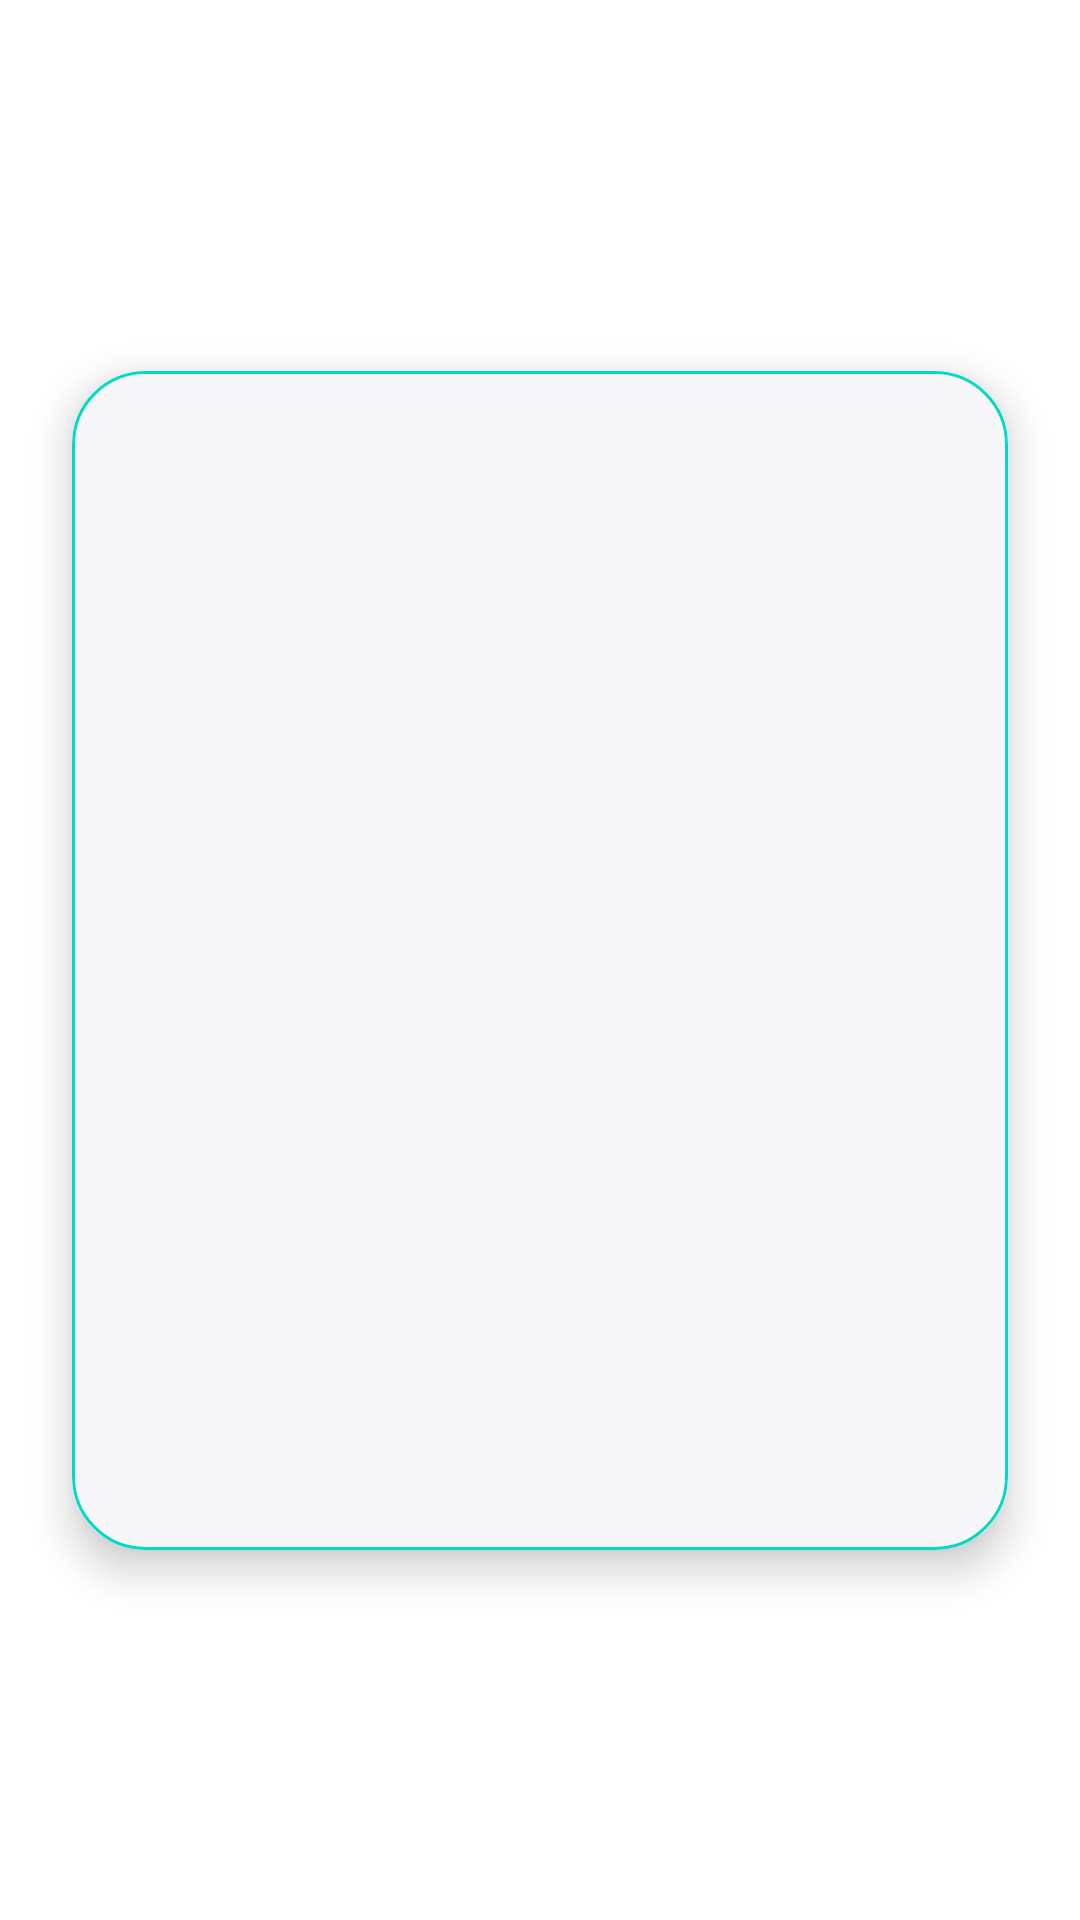

Here is an Android app screen rendered from its layout file. Give the layout XML and the strings, colors and styles it references.
<!-- AndroidManifest.xml: application theme AppTheme -->
<!-- res/layout/rv_help_layout.xml -->
<?xml version="1.0" encoding="utf-8"?>
<androidx.constraintlayout.widget.ConstraintLayout xmlns:android="http://schemas.android.com/apk/res/android"
    xmlns:app="http://schemas.android.com/apk/res-auto"
    android:layout_width="match_parent"
    android:layout_height="wrap_content">

    <androidx.cardview.widget.CardView
        android:id="@+id/add_contact"
        android:layout_width="match_parent"
        android:layout_height="wrap_content"
        android:layout_marginStart="@dimen/twenty_four_dp"
        android:layout_marginTop="@dimen/twenty_four_dp"
        android:layout_marginEnd="@dimen/twenty_four_dp"
        android:layout_marginBottom="@dimen/twenty_four_dp"
        app:cardBackgroundColor="@color/white"
        app:cardCornerRadius="@dimen/twenty_four_dp"
        app:cardElevation="@dimen/eight_dp"
        app:layout_constraintBottom_toBottomOf="parent"
        app:layout_constraintEnd_toEndOf="parent"
        app:layout_constraintStart_toStartOf="parent"
        app:layout_constraintTop_toTopOf="parent">

        <androidx.constraintlayout.widget.ConstraintLayout
            android:layout_width="match_parent"
            android:layout_height="wrap_content"
            android:background="@drawable/rounded_msg_outline">

            <TextView
                android:id="@+id/help_name"
                android:layout_width="match_parent"
                android:layout_height="wrap_content"
                android:layout_marginStart="@dimen/twenty_four_dp"
                android:layout_marginTop="@dimen/twenty_four_dp"
                android:layout_marginEnd="@dimen/twenty_four_dp"
                android:textAlignment="center"
                android:textColor="@color/black"
                android:textSize="@dimen/fourteen_sp"
                app:layout_constraintEnd_toEndOf="parent"
                app:layout_constraintStart_toStartOf="parent"
                app:layout_constraintTop_toTopOf="parent" />

            <ImageView
                android:id="@+id/help_img"
                android:layout_width="match_parent"
                android:layout_height="300dp"
                android:layout_marginStart="@dimen/twenty_four_dp"
                android:layout_marginTop="@dimen/twenty_four_dp"
                android:layout_marginEnd="@dimen/twenty_four_dp"
                android:layout_marginBottom="@dimen/twenty_four_dp"
                app:layout_constraintBottom_toBottomOf="parent"
                app:layout_constraintEnd_toEndOf="parent"
                app:layout_constraintStart_toStartOf="parent"
                app:layout_constraintTop_toBottomOf="@id/help_name" />
        </androidx.constraintlayout.widget.ConstraintLayout>
    </androidx.cardview.widget.CardView>
</androidx.constraintlayout.widget.ConstraintLayout>
<!-- resources referenced by this layout -->
<resources>
  <color name="black">#000000</color>
  <color name="white">#FFFFFF</color>
  <dimen name="eight_dp">8dp</dimen>
  <dimen name="fourteen_sp">14sp</dimen>
  <dimen name="twenty_four_dp">24dp</dimen>
  <!-- drawable rounded_msg_outline (drawable) -->
  <?xml version="1.0" encoding="utf-8"?>
  <shape android:shape="rectangle" xmlns:android="http://schemas.android.com/apk/res/android">
      <solid android:color="@color/background" />
  
      <stroke
          android:width="1dp"
          android:color="@color/colorAccent" />
  
      <padding
          android:bottom="1dp"
          android:left="1dp"
          android:right="1dp"
          android:top="1dp" />
  
      <corners
          android:radius="@dimen/twenty_four_dp" />
  </shape>
  <style name="AppTheme" parent="Theme.AppCompat.Light.DarkActionBar">
          
          <item name="colorPrimary">@color/colorPrimary</item>
          <item name="colorPrimaryDark">@color/colorPrimaryDark</item>
          <item name="colorAccent">@color/colorAccent</item>
          <item name="windowActionBar">false</item>
          <item name="windowNoTitle">true</item>
          <item name="android:windowBackground">@color/white</item>
          <item name="android:itemBackground">@color/white</item>
      </style>
  <color name="background">#f7f7fa</color>
  <color name="colorAccent">#03DAC5</color>
  <color name="colorPrimary">#6200EE</color>
  <color name="colorPrimaryDark">#3700B3</color>
</resources>
